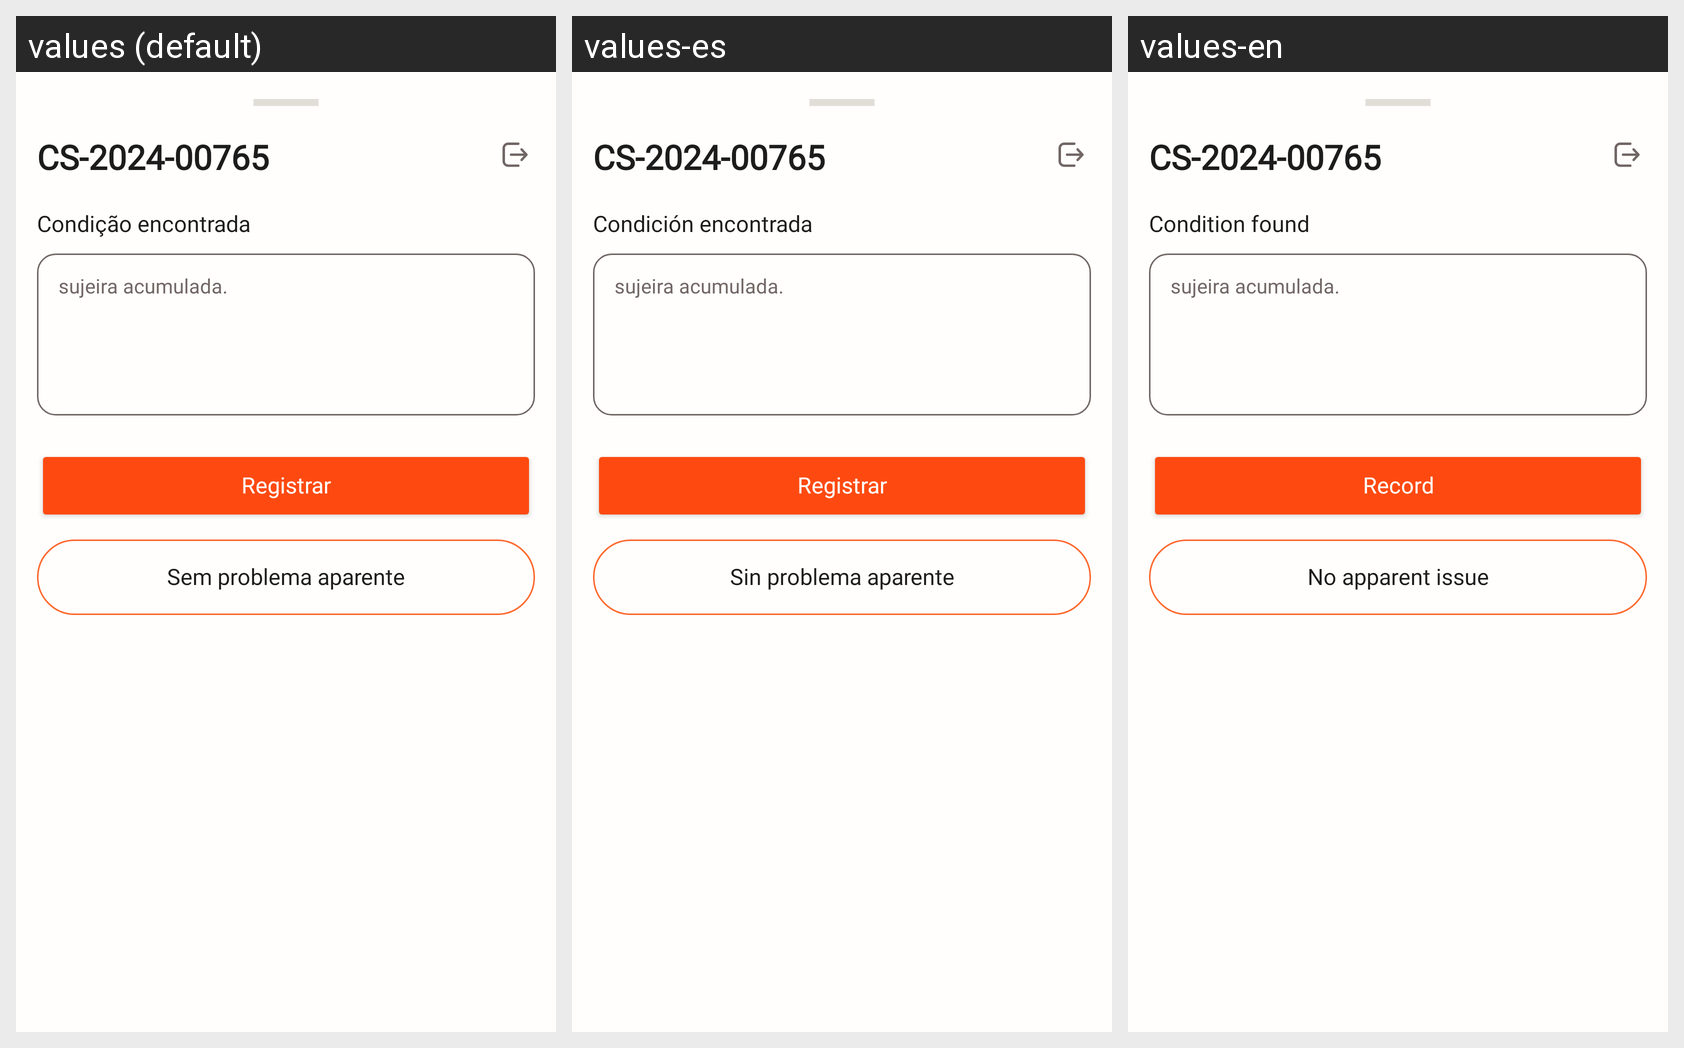

Locale-by-locale string values for the Android screen shown in this grid:
Android screen res/layout/layout_register_condition.xml rendered under 3 locales, left to right: values (default), values-es, values-en. Device: Nexus 5 (rendered at 1080×1920; each locale shown at half size, 540×960, under a caption strip naming it); theme Theme.ApolloMobile.
Strings drawn on this screen, with the default value and each locale's value (text and hints the layout hard-codes, and strings that could not be matched under every locale, appear in the picture but are not listed):

register_condition_label
  values: Condição encontrada
  values-es: Condición encontrada
  values-en: Condition found

register_condition_btn_register
  values: Registrar
  values-es: Registrar
  values-en: Record

register_condition_btn_no_problem
  values: Sem problema aparente
  values-es: Sin problema aparente
  values-en: No apparent issue
